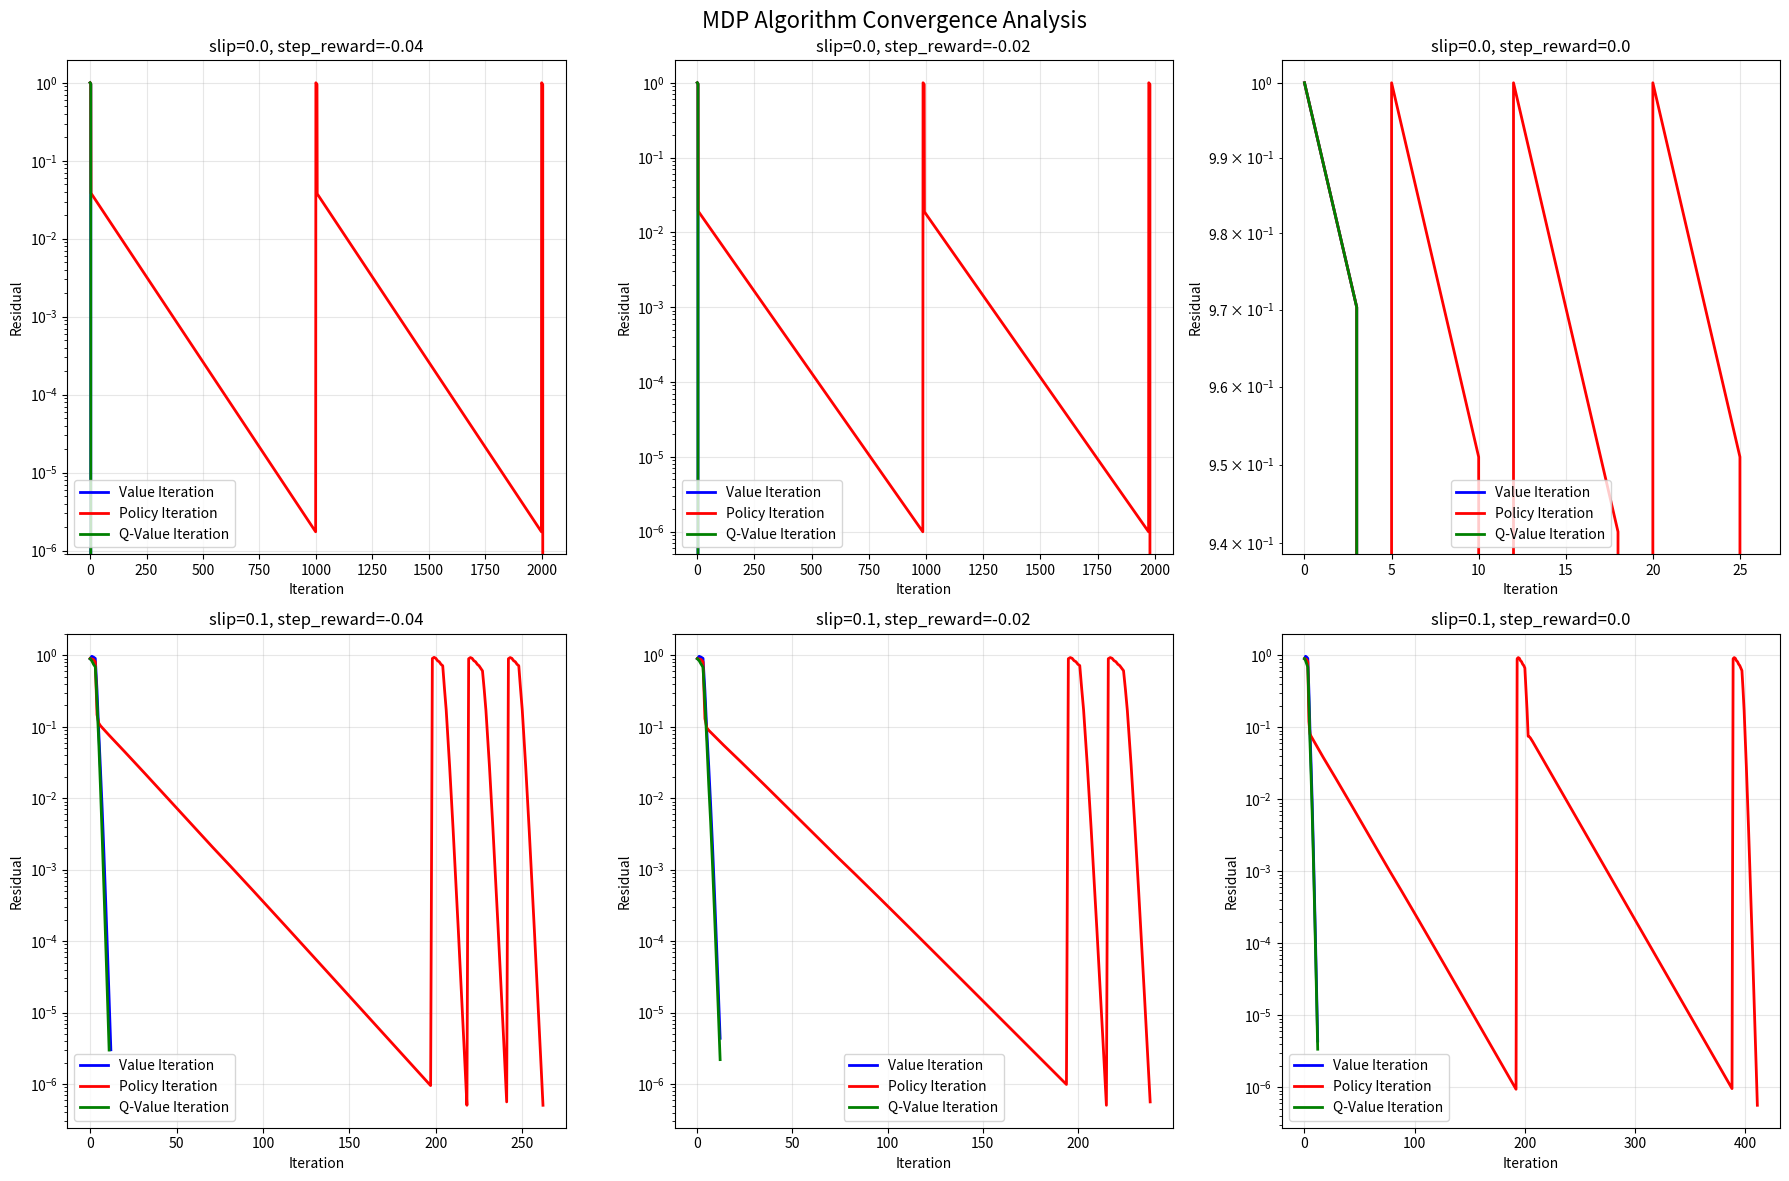

Write Python code to recreate this figure.
from typing import Dict, Tuple, List, Optional
import numpy as np
import matplotlib.pyplot as plt
import time

State = Tuple[int, int]  # (row, col)
Action = str            # 'U','D','L','R'

class GridWorldMDP:
    def __init__(self, rows=3, cols=4, walls={(2,2)}, goals={(1,4):1.0}, lava={(2,4):-1.0},
                    step_reward=-0.04, slip=0.2):
        self.R = rows
        self.C = cols
        self.walls = set(walls)
        self.terminal = dict(goals)
        self.terminal.update(lava)
        self.step_reward = step_reward
        self.slip = slip
        self.actions_list = ['U', 'D', 'L', 'R']
    
    def states(self):
        """Generate all valid states"""
        for r in range(1, self.R + 1):
            for c in range(1, self.C + 1):
                if (r, c) not in self.walls:
                    yield (r, c)
    
    def is_end(self, s):
        """Check if state is terminal"""
        return s in self.terminal
    
    def actions(self, s):
        """Available actions from state s"""
        return [] if self.is_end(s) else self.actions_list
    
    def _move(self, s, a):
        """Execute movement action from state s"""
        r, c = s
        drc = {'U': (-1, 0), 'D': (1, 0), 'L': (0, -1), 'R': (0, 1)}[a]
        rr, cc = r + drc[0], c + drc[1]
        
        # Check bounds and walls
        if not (1 <= rr <= self.R and 1 <= cc <= self.C) or (rr, cc) in self.walls:
            return s  # Stay in place if invalid move
        return (rr, cc)
    
    def transitions(self, s, a):
        """Get transition probabilities and rewards"""
        if self.is_end(s):
            return
        
        perp = {'U': ['L', 'R'], 'D': ['L', 'R'], 'L': ['U', 'D'], 'R': ['U', 'D']}[a]
        
        # Possible outcomes: intended action + perpendicular slip
        outcomes = [
            (self._move(s, a), 1 - self.slip),           # Intended direction
            (self._move(s, perp[0]), self.slip / 2.0),   # Slip left/up
            (self._move(s, perp[1]), self.slip / 2.0)    # Slip right/down
        ]
        
        # Aggregate probabilities for duplicate states
        probs = {}
        for sp, p in outcomes:
            probs[sp] = probs.get(sp, 0.0) + p
        
        # Yield transitions with rewards
        for sp, p in probs.items():
            r = self.terminal.get(sp, self.step_reward)
            yield (sp, p, r)

def value_iteration(mdp, gamma=0.99, eps=1e-6, asynchronous=False, max_iters=10000):
    """
    Value iteration with detailed logging
    """
    V = {s: 0.0 for s in mdp.states()}
    residuals = []
    value_history = []
    iters = 0
    
    while iters < max_iters:
        iters += 1
        delta = 0.0
        old_V = V.copy()
        
        for s in list(mdp.states()):
            if mdp.is_end(s):
                V[s] = mdp.terminal[s]
                continue
            
            # Compute Bellman backup
            best = float('-inf')
            for a in mdp.actions(s):
                q = 0.0
                for sp, p, r in mdp.transitions(s, a):
                    q += p * (r + gamma * V[sp])
                if q > best:
                    best = q
            
            delta = max(delta, abs(best - V[s]))
            V[s] = best
        
        residuals.append(delta)
        value_history.append(V.copy())
        
        if delta <= eps:
            break
    
    # Extract greedy policy
    pi = {}
    for s in mdp.states():
        if mdp.is_end(s):
            continue
        
        best_a, best_q = None, float('-inf')
        for a in mdp.actions(s):
            q = sum(p * (r + gamma * V[sp]) for sp, p, r in mdp.transitions(s, a))
            if q > best_q:
                best_q, best_a = q, a
        pi[s] = best_a
    
    return V, pi, iters, residuals, value_history

def policy_evaluation(mdp, pi, gamma=0.99, eps=1e-8, max_iters=10000):
    """
    Policy evaluation with convergence tracking
    """
    V = {s: 0.0 for s in mdp.states()}
    residuals = []
    
    for iter_count in range(max_iters):
        delta = 0.0
        Vprev = V.copy()
        
        for s in mdp.states():
            if mdp.is_end(s):
                V[s] = mdp.terminal[s]
                continue
            
            a = pi[s]
            val = sum(p * (r + gamma * Vprev[sp]) for sp, p, r in mdp.transitions(s, a))
            delta = max(delta, abs(val - Vprev[s]))
            V[s] = val
        
        residuals.append(delta)
        if delta <= eps:
            break
    
    return V, residuals

def policy_improvement(mdp, V, gamma=0.99):
    """
    Policy improvement step
    """
    pi = {}
    policy_changed = False
    
    for s in mdp.states():
        if mdp.is_end(s):
            continue
        
        # Find best action
        best_a, best_q = None, float('-inf')
        for a in mdp.actions(s):
            q = sum(p * (r + gamma * V[sp]) for sp, p, r in mdp.transitions(s, a))
            if q > best_q:
                best_q, best_a = q, a
        pi[s] = best_a
    
    return pi

def policy_iteration(mdp, gamma=0.99, eval_eps=1e-8, max_pe_iters=1000):
    """
    Policy iteration with detailed logging
    """
    # Initialize with uniform random policy (or all 'R')
    pi = {s: 'R' for s in mdp.states() if not mdp.is_end(s)}
    
    pi_iters = 0
    all_residuals = []
    policy_history = []
    value_history = []
    
    while True:
        pi_iters += 1
        policy_history.append(pi.copy())
        
        # Policy evaluation
        V, pe_residuals = policy_evaluation(mdp, pi, gamma=gamma, eps=eval_eps, max_iters=max_pe_iters)
        all_residuals.extend(pe_residuals)
        value_history.append(V.copy())
        
        # Policy improvement
        new_pi = policy_improvement(mdp, V, gamma=gamma)
        
        # Check convergence
        if new_pi == pi:
            break
        pi = new_pi
    
    return V, pi, pi_iters, all_residuals, policy_history, value_history

def q_value_iteration(mdp, gamma=0.99, eps=1e-6, max_iters=10000):
    """
    Q-value iteration with logging
    """
    Q = {(s, a): 0.0 for s in mdp.states() for a in mdp.actions(s)}
    residuals = []
    q_history = []
    
    def best_next(sp):
        if mdp.is_end(sp):
            return 0.0
        return max(Q[(sp, a)] for a in mdp.actions(sp))
    
    iters = 0
    while iters < max_iters:
        iters += 1
        delta = 0.0
        
        for s in mdp.states():
            if mdp.is_end(s):
                # Terminal states
                for a in ['U', 'D', 'L', 'R']:
                    if (s, a) in Q:
                        Q[(s, a)] = mdp.terminal[s]
                continue
            
            for a in mdp.actions(s):
                old = Q[(s, a)]
                new = sum(p * (r + gamma * best_next(sp)) for sp, p, r in mdp.transitions(s, a))
                Q[(s, a)] = new
                delta = max(delta, abs(new - old))
        
        residuals.append(delta)
        q_history.append(Q.copy())
        
        if delta <= eps:
            break
    
    # Extract greedy policy
    pi = {}
    for s in mdp.states():
        if not mdp.is_end(s):
            pi[s] = max(mdp.actions(s), key=lambda a: Q[(s, a)])
    
    return Q, pi, iters, residuals, q_history

def print_policy(mdp, pi, title="Policy"):
    """
    Print policy as a grid with arrows
    """
    print(f"\n{title}:")
    arrow_map = {'U': '↑', 'D': '↓', 'L': '←', 'R': '→'}
    
    for r in range(1, mdp.R + 1):
        row_str = ""
        for c in range(1, mdp.C + 1):
            if (r, c) in mdp.walls:
                row_str += "█ "
            elif (r, c) in mdp.terminal:
                if mdp.terminal[(r, c)] > 0:
                    row_str += "G "
                else:
                    row_str += "L "
            else:
                row_str += arrow_map.get(pi.get((r, c), '?'), '?') + " "
        print(row_str)

def print_values(mdp, V, title="Values"):
    """
    Print value function as a grid
    """
    print(f"\n{title}:")
    for r in range(1, mdp.R + 1):
        row_str = ""
        for c in range(1, mdp.C + 1):
            if (r, c) in mdp.walls:
                row_str += "   █   "
            else:
                val = V.get((r, c), 0.0)
                row_str += f"{val:6.3f} "
        print(row_str)

def run_comprehensive_experiment():
    """
    Run comprehensive experiments across different parameter settings
    """
    print("="*70)
    print("MDP GRIDWORLD COMPREHENSIVE ANALYSIS")
    print("="*70)
    
    # Parameter combinations to test
    slip_values = [0.0, 0.1, 0.2]
    step_reward_values = [-0.04, -0.02, 0.0]
    
    results = {}
    
    for slip in slip_values:
        for r_step in step_reward_values:
            print(f"\n{'='*50}")
            print(f"EXPERIMENT: slip={slip}, step_reward={r_step}")
            print(f"{'='*50}")
            
            # Create MDP with current parameters
            mdp = GridWorldMDP(slip=slip, step_reward=r_step)
            
            # Run all algorithms
            algorithms = {}
            
            # Value Iteration
            print("\n--- Value Iteration ---")
            start_time = time.time()
            V_vi, pi_vi, iters_vi, res_vi, vh_vi = value_iteration(mdp, eps=1e-5)
            time_vi = time.time() - start_time
            print(f"Converged in {iters_vi} iterations, {time_vi:.4f}s")
            print(f"Final residual: {res_vi[-1]:.2e}")
            
            algorithms['VI'] = {
                'V': V_vi, 'pi': pi_vi, 'iters': iters_vi, 
                'time': time_vi, 'residuals': res_vi
            }
            
            # Policy Iteration
            print("\n--- Policy Iteration ---")
            start_time = time.time()
            V_pi, pi_pi, iters_pi, res_pi, pih_pi, vh_pi = policy_iteration(mdp, eval_eps=1e-6)
            time_pi = time.time() - start_time
            print(f"Converged in {iters_pi} policy iterations, {time_pi:.4f}s")
            print(f"Total PE steps: {len(res_pi)}")
            
            algorithms['PI'] = {
                'V': V_pi, 'pi': pi_pi, 'iters': iters_pi,
                'time': time_pi, 'residuals': res_pi
            }
            
            # Q-Value Iteration
            print("\n--- Q-Value Iteration ---")
            start_time = time.time()
            Q_qi, pi_qi, iters_qi, res_qi, qh_qi = q_value_iteration(mdp, eps=1e-5)
            time_qi = time.time() - start_time
            print(f"Converged in {iters_qi} iterations, {time_qi:.4f}s")
            print(f"Final residual: {res_qi[-1]:.2e}")
            
            algorithms['Q-Iter'] = {
                'Q': Q_qi, 'pi': pi_qi, 'iters': iters_qi,
                'time': time_qi, 'residuals': res_qi
            }
            
            # Print policies and values for this configuration
            print_values(mdp, V_vi, "Value Function (VI)")
            print_policy(mdp, pi_vi, "Optimal Policy")
            
            # Store results
            results[(slip, r_step)] = algorithms
    
    return results

def analyze_convergence(results):
    """
    Analyze and plot convergence behavior
    """
    print(f"\n{'='*70}")
    print("CONVERGENCE ANALYSIS")
    print(f"{'='*70}")
    
    # Create summary table
    print(f"\n{'Parameter Set':<20} {'VI Iters':<10} {'PI Iters':<10} {'Q Iters':<10} {'VI Time':<10} {'PI Time':<10}")
    print("-" * 80)
    
    for (slip, r_step), algs in results.items():
        param_str = f"s={slip}, r={r_step}"
        vi_iters = algs['VI']['iters']
        pi_iters = algs['PI']['iters']
        qi_iters = algs['Q-Iter']['iters']
        vi_time = algs['VI']['time']
        pi_time = algs['PI']['time']
        
        print(f"{param_str:<20} {vi_iters:<10} {pi_iters:<10} {qi_iters:<10} {vi_time:<10.4f} {pi_time:<10.4f}")
    
    # Analyze policy differences
    print(f"\n{'Policy Consistency Analysis'}")
    print("-" * 40)
    
    for (slip, r_step), algs in results.items():
        vi_pi = algs['VI']['pi']
        pi_pi = algs['PI']['pi']
        qi_pi = algs['Q-Iter']['pi']
        
        # Check if all policies are identical
        vi_pi_match = vi_pi == pi_pi
        qi_pi_match = vi_pi == qi_pi
        
        print(f"slip={slip}, r_step={r_step}: VI==PI: {vi_pi_match}, VI==Q: {qi_pi_match}")

def create_convergence_plots(results):
    """
    Create convergence plots for different algorithms
    """
    fig, axes = plt.subplots(2, 3, figsize=(18, 12))
    fig.suptitle('MDP Algorithm Convergence Analysis', fontsize=16)
    
    plot_idx = 0
    for (slip, r_step), algs in list(results.items())[:6]:  # Plot first 6 configurations
        row = plot_idx // 3
        col = plot_idx % 3
        ax = axes[row, col]
        
        # Plot VI convergence
        vi_residuals = algs['VI']['residuals']
        ax.semilogy(range(len(vi_residuals)), vi_residuals, 'b-', label='Value Iteration', linewidth=2)
        
        # Plot PI convergence (approximate by PE residuals)
        pi_residuals = algs['PI']['residuals']
        ax.semilogy(range(len(pi_residuals)), pi_residuals, 'r-', label='Policy Iteration', linewidth=2)
        
        # Plot Q-Iter convergence
        qi_residuals = algs['Q-Iter']['residuals']
        ax.semilogy(range(len(qi_residuals)), qi_residuals, 'g-', label='Q-Value Iteration', linewidth=2)
        
        ax.set_xlabel('Iteration')
        ax.set_ylabel('Residual')
        ax.set_title(f'slip={slip}, step_reward={r_step}')
        ax.legend()
        ax.grid(True, alpha=0.3)
        
        plot_idx += 1
    
    plt.tight_layout()
    plt.show()

def main():
    """
    Main experimental driver
    """
    print("Starting MDP GridWorld experiments...")
    
    # Run comprehensive experiments
    results = run_comprehensive_experiment()
    
    # Analyze results
    analyze_convergence(results)
    
    # Create plots
    try:
        create_convergence_plots(results)
    except Exception as e:
        print(f"Plotting failed: {e}")
        print("Continuing with text-based analysis...")
    
    print(f"\n{'='*70}")
    print("EXPERIMENTAL ANALYSIS COMPLETE")
    print(f"{'='*70}")
    
    return results

if __name__ == '__main__':
    results = main()